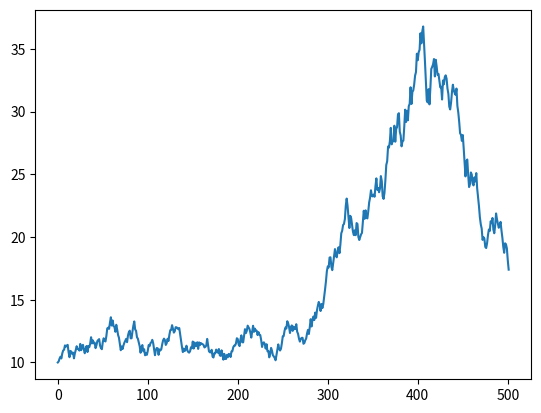

The matplotlib source for this figure:
import random
import matplotlib.pyplot as plt

init_val = 10
init_money = 100000
investment_money = 0
portion = 0

val_list = [init_val]
val = (1+random.uniform(-0.05, 0.05))*init_val
val_list.append(val)
for i in range(500):
    val = (1+random.uniform(-0.05, 0.05)) * val
    val_list.append(val)
plt.plot(val_list)
plt.show()
print(val_list)

for index, value in enumerate(val_list):
    if investment_money == init_money:
        break
    if index % 3 == 0:
        portion += 1000/value
        investment_money += 1000

tmp_val = 0
sec_portion = 0
sec_investment_money = 0
for index, value in enumerate(val_list):
    if sec_investment_money == init_money:
        break
    if tmp_val - value > 0.02:
        sec_portion += 1000 / value
        sec_investment_money += 1000
    tmp_val = value

tmp_val1 = 0
third_portion = 0
third_investment_money = 0
for index, value in enumerate(val_list):
    if third_investment_money == init_money:
        break
    if index % 3 == 0:
        third_portion += 1000/value
        third_investment_money += 1000
    if index != 0 and val - tmp_val1 > 0.03:
        third_portion += 500 / value
        third_investment_money += 500
    tmp_val1 = val
print(investment_money)
print(sec_investment_money)
print(third_investment_money)
print(100000/10)
print(portion)
print(sec_portion)
print(third_portion)


